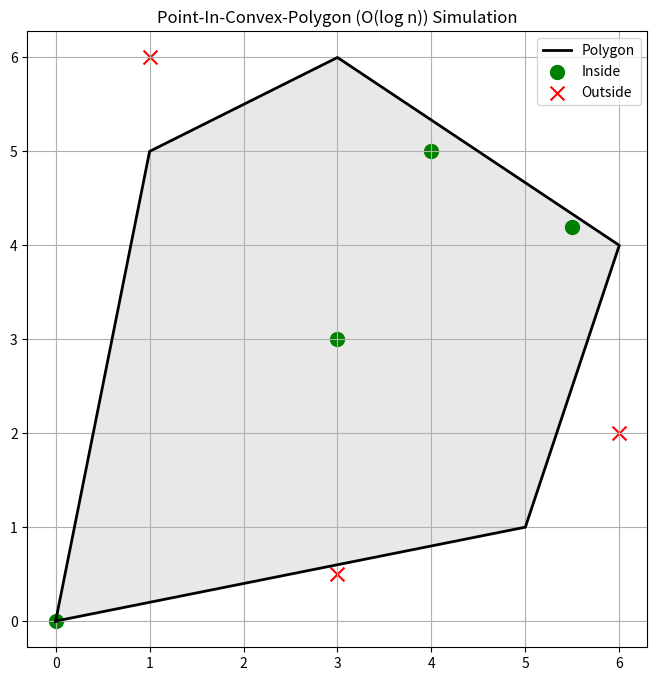

Write the Python code that produced this figure.
import matplotlib.pyplot as plt
from typing import List, Tuple

# Geometry classes and functions
class Point:
    def __init__(self, x: float, y: float):
        self.x = x
        self.y = y

    def __sub__(self, other: 'Point') -> 'Point':
        return Point(self.x - other.x, self.y - other.y)

def cross(a: Point, b: Point) -> float:
    return a.x * b.y - a.y * b.x

def point_in_triangle(a: Point, b: Point, c: Point, p: Point) -> bool:
    cp1 = cross(b - a, p - a)
    cp2 = cross(c - b, p - b)
    cp3 = cross(a - c, p - c)
    return (cp1 >= 0 and cp2 >= 0 and cp3 >= 0) or (cp1 <= 0 and cp2 <= 0 and cp3 <= 0)

def is_inside_convex_polygon(polygon: List[Tuple[float, float]], px: float, py: float) -> bool:
    pts = [Point(x, y) for x, y in polygon]
    p = Point(px, py)
    n = len(pts)

    if n < 3:
        return False

    if cross(pts[1] - pts[0], p - pts[0]) < 0:
        return False
    if cross(pts[-1] - pts[0], p - pts[0]) > 0:
        return False

    l, r = 1, n - 1
    while r - l > 1:
        m = (l + r) // 2
        if cross(pts[m] - pts[0], p - pts[0]) >= 0:
            l = m
        else:
            r = m

    return point_in_triangle(pts[0], pts[l], pts[(l + 1) % n], p)

# Visualization function
def simulate():
    # Define a convex polygon (CCW)
    polygon = [(0, 0), (5, 1), (6, 4), (3, 6), (1, 5)]

    # Test points
    test_points = [
        (3, 3),     # inside
        (6, 2),     # outside
        (0, 0),     # on vertex
        (4, 5),     # inside
        (1, 6),     # outside
        (3, 0.5),   # inside
        (5.5, 4.2), # on edge
    ]

    # Run test and visualize
    inside_points = []
    outside_points = []

    for px, py in test_points:
        if is_inside_convex_polygon(polygon, px, py):
            inside_points.append((px, py))
        else:
            outside_points.append((px, py))

    # Plot
    poly_x, poly_y = zip(*polygon + [polygon[0]])  # close the polygon

    plt.figure(figsize=(8, 8))
    plt.plot(poly_x, poly_y, 'k-', linewidth=2, label="Polygon")
    plt.fill(poly_x, poly_y, 'lightgray', alpha=0.5)

    if inside_points:
        in_x, in_y = zip(*inside_points)
        plt.scatter(in_x, in_y, color='green', label='Inside', s=100, marker='o')
    if outside_points:
        out_x, out_y = zip(*outside_points)
        plt.scatter(out_x, out_y, color='red', label='Outside', s=100, marker='x')

    plt.title("Point-In-Convex-Polygon (O(log n)) Simulation")
    plt.legend()
    plt.grid(True)
    plt.axis("equal")
    plt.show()

simulate()
